Run: headless pygame with SDL's dummy video driver; simulated clock (each Clock.tick advances the game by its frame time, no real sleeping); random seed 0; keys injected as events and as key.get_pressed() state; no mouse input.
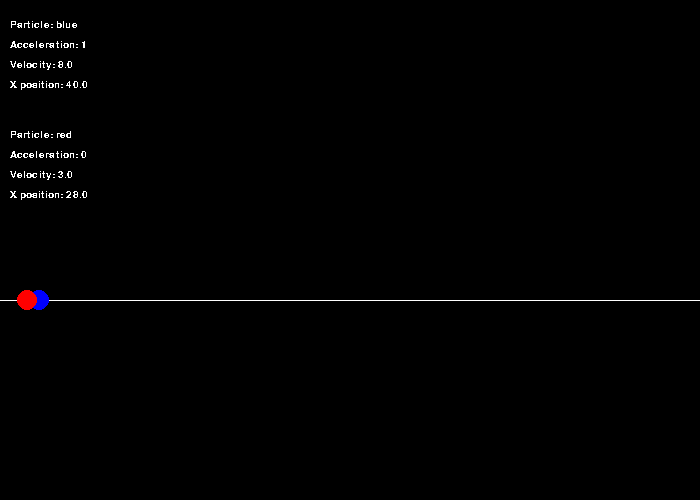
Frame 1 of 4 · flips 1–60 · no input
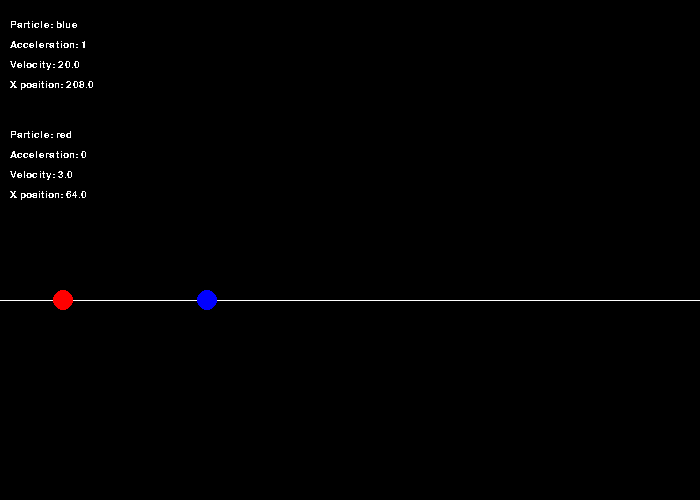
Frame 2 of 4 · flips 61–180 · tapped SPACE, RETURN · held RIGHT (→), D
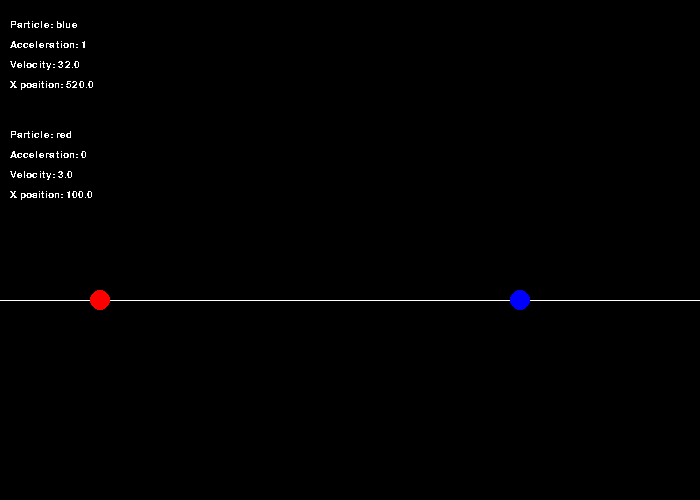
Frame 3 of 4 · flips 181–300 · held DOWN (↓), S
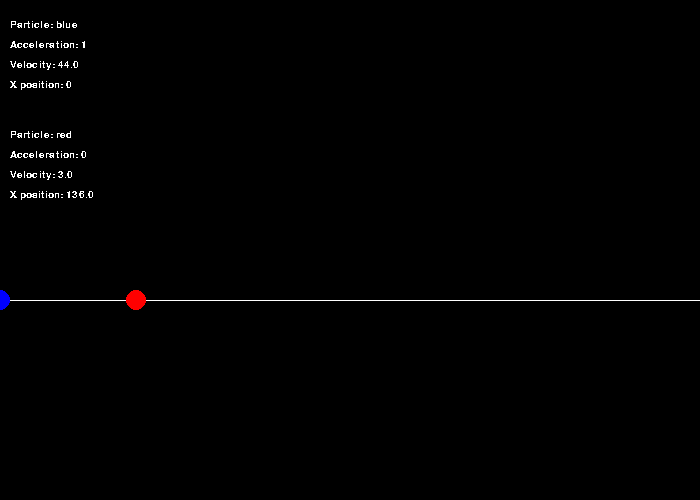
Frame 4 of 4 · flips 301–420 · held LEFT (←), A, UP (↑), W

The pygame program that drew these frames:

import pygame

pygame.init()
run = True

# Colours settings
BLACK = (0, 0, 0)
WHITE = (255, 255, 255)
BLUE = (0, 0, 255)

# Text fonts settings
pygame.font.init()
font = pygame.font.SysFont('arial', 15)

# Display settings
WIDTH = 700
HEIGHT = 500
screen = pygame.display.set_mode((WIDTH, HEIGHT), pygame.RESIZABLE)
pygame.display.set_caption('MRU Simulation')

# Frame settings
FPS = 60
clock = pygame.time.Clock()

# Global settings
# X_POS, Y_POS of trajectory
Y_POS = 300
X_POS = 10
# global time
TIME = 0
dt = 0.1
# Particles group
particles = pygame.sprite.Group()


# Particle class
class Particle(pygame.sprite.Sprite):
    def __init__(self, colour, velocity, acceleration, is_moving):
        super().__init__()
        # Aspects variables
        self.radius = 10
        self.colour = colour
        # Movement variables
        # Initial variables
        self.vel0 = velocity
        self.x_pos0 = X_POS
        # Mru variables for equation
        self.accel = acceleration
        self.vel = None
        self.x_pos = None
        # Static and direction
        self.is_moving = is_moving
        self.moving_right = True

    def update(self):
        # Update movement equations
        self.vel = self.vel0 + self.accel*dt
        self.x_pos = self.x_pos0 + self.vel0*dt + (self.accel/2)*dt**2
        # Reset position
        if self.x_pos > WIDTH:
            self.x_pos = 0

    def draw(self):
        print(self.x_pos, Y_POS)
        pygame.draw.circle(screen, self.colour, (self.x_pos, Y_POS), self.radius)


def update():
    # Update particles position and movements
    for particle in particles:
        particle.update()
        particle.draw()


def plot():
    # Plot all particles
    y_pos = 20
    for particle in particles:
        # Render texts into surfaces
        p_name = font.render(f'Particle: {particle.colour}', False, WHITE)
        accel_text = font.render(f'Acceleration: {particle.accel}', False, WHITE)
        vel_text = font.render(f'Velocity: {round(particle.vel, 2)}', False, WHITE)
        x_pos_text = font.render(f'X position: {round(particle.x_pos, 2)}', False, WHITE)
        p_info = [p_name, accel_text, vel_text, x_pos_text]

        # Plot movement information: acceleration, velocity, x position, time
        for text in p_info:
            screen.blit(text, (10, y_pos))
            y_pos += 20

        y_pos += 30


p1 = Particle('blue', 2, 1, False)
p2 = Particle('red', 3, 0, True)
particles.add(p1)
particles.add(p2)

while run:
    clock.tick(FPS)

    # Screen background settings
    screen.fill(BLACK)
    pygame.draw.line(screen, WHITE, (0, Y_POS), (WIDTH, Y_POS))

    # Update all particles movement
    update()
    plot()  # plot all particles

    # Update time
    TIME += dt
    dt += 0.1

    for event in pygame.event.get():
        # Exit game
        if event.type == pygame.QUIT:
            run = False
        # Player control direction (only for particle 1)
        if event.type == pygame.KEYDOWN:
            if event.key == pygame.K_SPACE:
                p1.is_moving = not p1.is_moving
            if event.key == pygame.K_LEFT:
                p1.is_moving = True
                p1.moving_right = False
            if event.key == pygame.K_RIGHT:
                p1.is_moving = True
                p1.moving_right = True

    pygame.display.flip()

pygame.quit()
quit()
